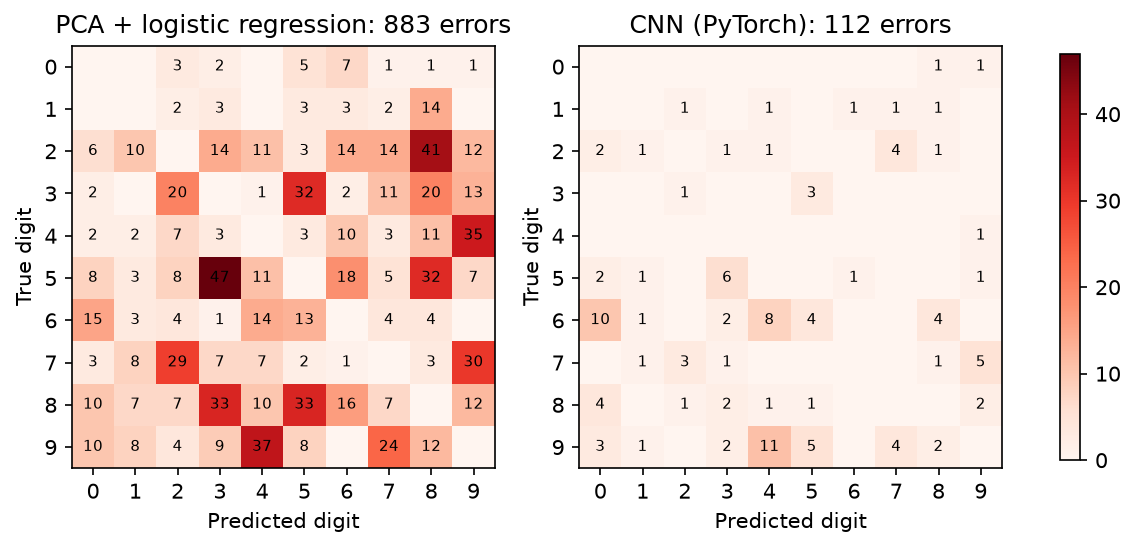

The file beside this chart, header and first rows:
true, predicted, logreg_errors, cnn_errors
5, 3, 47, 6
2, 8, 41, 1
9, 4, 37, 11
4, 9, 35, 1
8, 3, 33, 2
8, 5, 33, 1
5, 8, 32, 0
3, 5, 32, 3
7, 9, 30, 5
7, 2, 29, 3
9, 7, 24, 4
3, 8, 20, 0
3, 2, 20, 1
5, 6, 18, 1
8, 6, 16, 0
